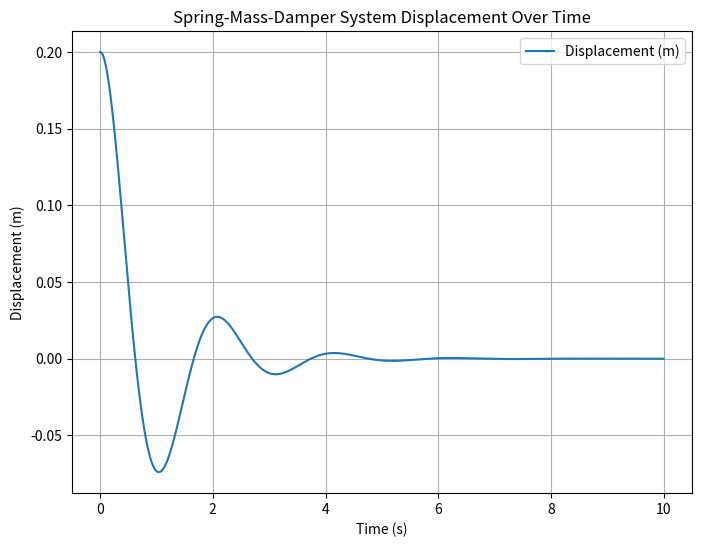

This chart was generated by the following Python code:
import numpy as np
import matplotlib.pyplot as plt

# Define system parameters
m = 1  # Mass (kg)
k = 10  # Spring constant (N/m)
c = 2  # Damping coefficient (Ns/m)
x0 = 0.2  # Initial displacement (m)
v0 = 0  # Initial velocity (m/s)

# Time settings
t_start = 0
t_end = 10
num_points = 1000
t = np.linspace(t_start, t_end, num_points)

# Define the differential equation for the spring-mass-damper system
def spring_mass_damper(x, v, t):
    dxdt = v
    dvdt = -(c/m) * v - (k/m) * x
    return dxdt, dvdt

# Use NumPy to solve the differential equation
x, v = np.zeros_like(t), np.zeros_like(t)
x[0], v[0] = x0, v0

for i in range(1, num_points):
    dxdt, dvdt = spring_mass_damper(x[i-1], v[i-1], t[i-1])
    x[i] = x[i-1] + dxdt * (t[i] - t[i-1])
    v[i] = v[i-1] + dvdt * (t[i] - t[i-1])

# Plot the displacement over time
plt.figure(figsize=(8, 6))
plt.plot(t, x, label='Displacement (m)')
plt.title('Spring-Mass-Damper System Displacement Over Time')
plt.xlabel('Time (s)')
plt.ylabel('Displacement (m)')
plt.grid(True)
plt.legend()
plt.show()
